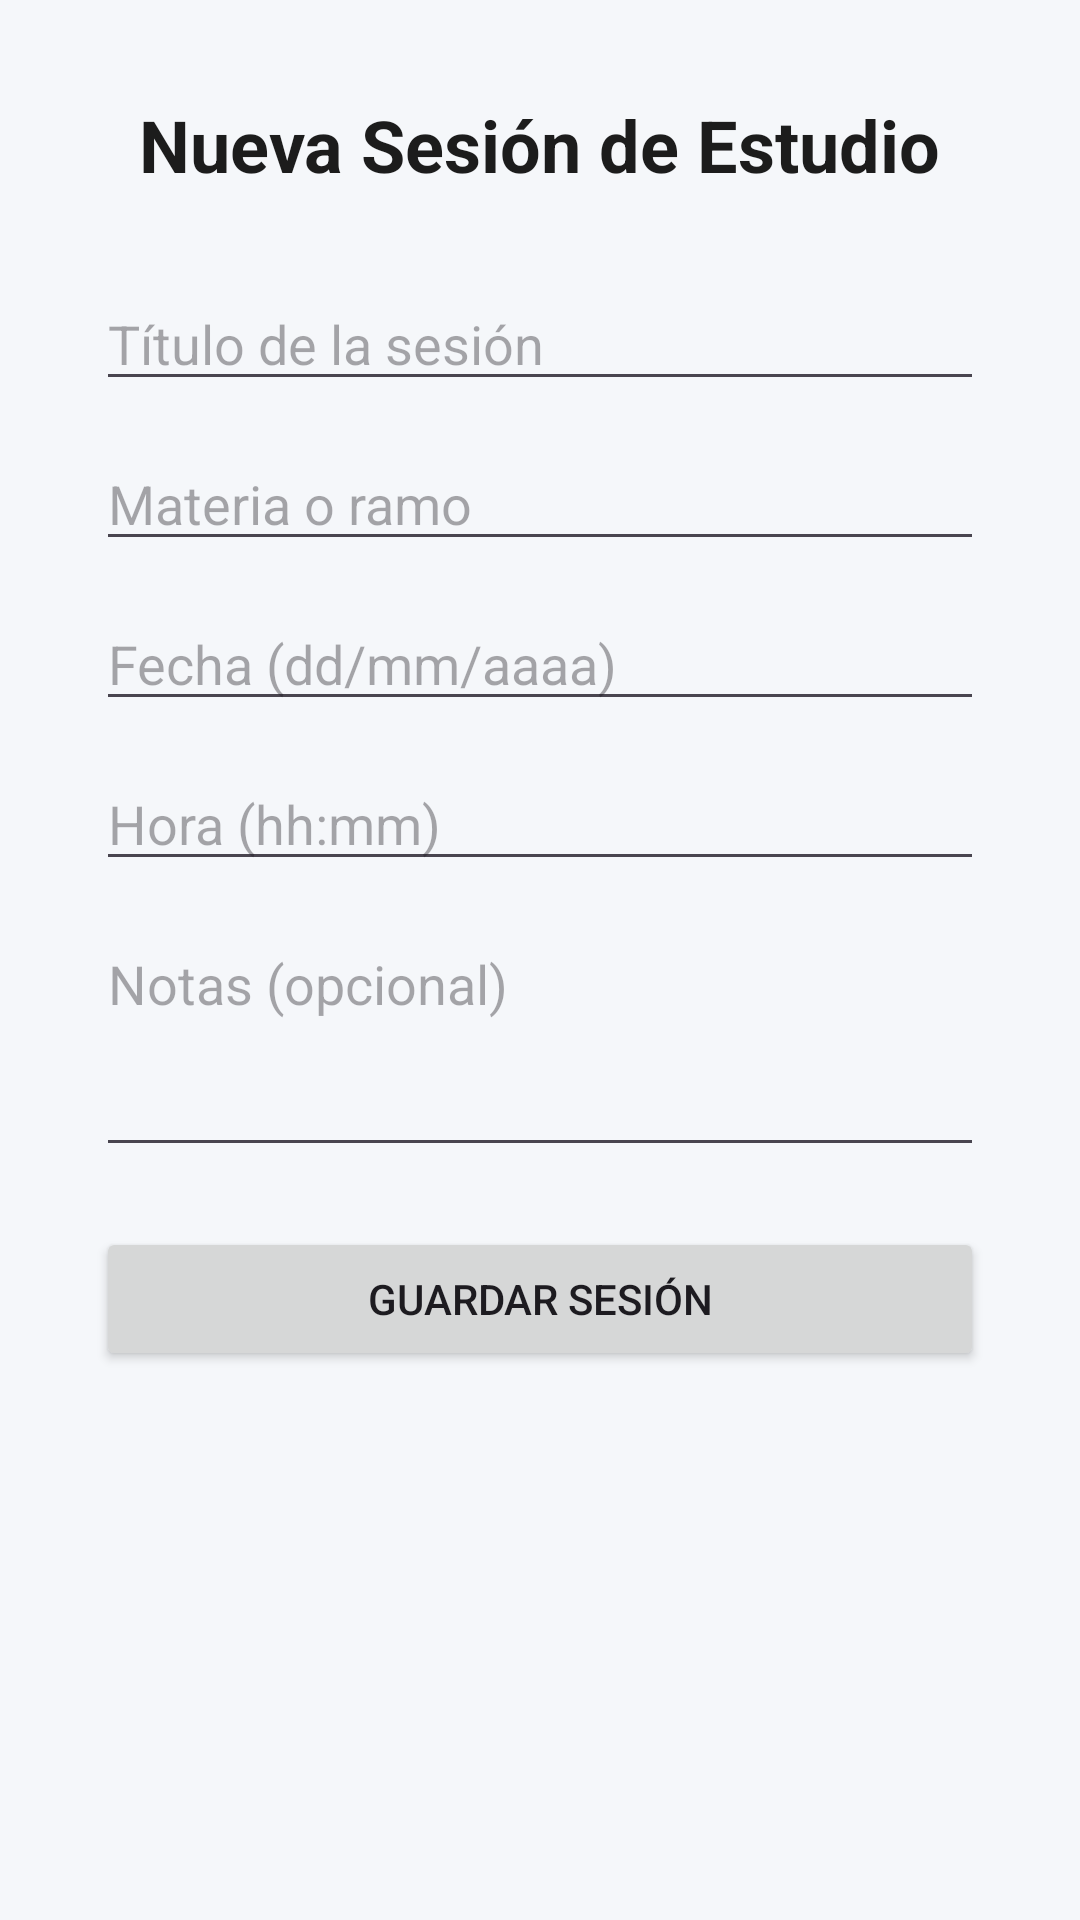

Reconstruct the res/layout file that produces this screen, plus the resources it refers to.
<!-- AndroidManifest.xml: application theme Theme.PlanificadorDeEstudio -->
<!-- res/layout/activity_agregar.xml -->
<?xml version="1.0" encoding="utf-8"?>
<ScrollView xmlns:android="http://schemas.android.com/apk/res/android"
    xmlns:tools="http://schemas.android.com/tools"
    android:id="@+id/main"
    android:layout_width="match_parent"
    android:layout_height="match_parent"
    android:background="@color/fondo_pantalla"
    tools:context=".AgregarActivity">

    <LinearLayout
        android:layout_width="match_parent"
        android:layout_height="wrap_content"
        android:orientation="vertical"
        android:padding="32dp">

        <TextView
            android:id="@+id/txtTituloAgregar"
            style="@style/TituloPantalla"
            android:layout_width="wrap_content"
            android:layout_height="wrap_content"
            android:layout_gravity="center_horizontal"
            android:layout_marginBottom="16dp"
            android:text="@string/titulo_agregar" />

        <EditText
            android:id="@+id/edtTituloSesion"
            android:layout_width="match_parent"
            android:layout_height="wrap_content"
            android:layout_marginTop="12dp"
            android:hint="@string/hint_titulo_sesion"
            android:inputType="text" />

        <EditText
            android:id="@+id/edtMateria"
            android:layout_width="match_parent"
            android:layout_height="wrap_content"
            android:layout_marginTop="12dp"
            android:hint="@string/hint_materia"
            android:inputType="text" />

        <EditText
            android:id="@+id/edtFecha"
            android:layout_width="match_parent"
            android:layout_height="wrap_content"
            android:layout_marginTop="12dp"
            android:hint="@string/hint_fecha"
            android:inputType="date" />

        <EditText
            android:id="@+id/edtHora"
            android:layout_width="match_parent"
            android:layout_height="wrap_content"
            android:layout_marginTop="12dp"
            android:hint="@string/hint_hora"
            android:inputType="time" />

        <EditText
            android:id="@+id/edtNotas"
            android:layout_width="match_parent"
            android:layout_height="wrap_content"
            android:layout_marginTop="12dp"
            android:minLines="3"
            android:gravity="top"
            android:hint="@string/hint_notas"
            android:inputType="textMultiLine" />

        <Button
            android:id="@+id/btnGuardarSesion"
            android:layout_width="match_parent"
            android:layout_height="wrap_content"
            android:layout_marginTop="20dp"
            android:text="@string/btn_guardar_sesion" />

    </LinearLayout>

</ScrollView>
<!-- resources referenced by this layout -->
<resources>
  <color name="fondo_pantalla">#FFF5F7FA</color>
  <string name="btn_guardar_sesion">Guardar sesión</string>
  <string name="hint_fecha">Fecha (dd/mm/aaaa)</string>
  <string name="hint_hora">Hora (hh:mm)</string>
  <string name="hint_materia">Materia o ramo</string>
  <string name="hint_notas">Notas (opcional)</string>
  <string name="hint_titulo_sesion">Título de la sesión</string>
  <string name="titulo_agregar">Nueva Sesión de Estudio</string>
  <style name="TituloPantalla">
          <item name="android:textSize">24sp</item>
          <item name="android:textStyle">bold</item>
          <item name="android:textColor">@color/texto_principal</item>
      </style>
  <style name="Theme.PlanificadorDeEstudio" parent="Base.Theme.PlanificadorDeEstudio" />
  <color name="texto_principal">#FF1C1C1C</color>
  <style name="Base.Theme.PlanificadorDeEstudio" parent="Theme.Material3.DayNight.NoActionBar">
          <item name="colorPrimary">@color/primario</item>
      </style>
  <color name="primario">#FF1B4965</color>
</resources>
